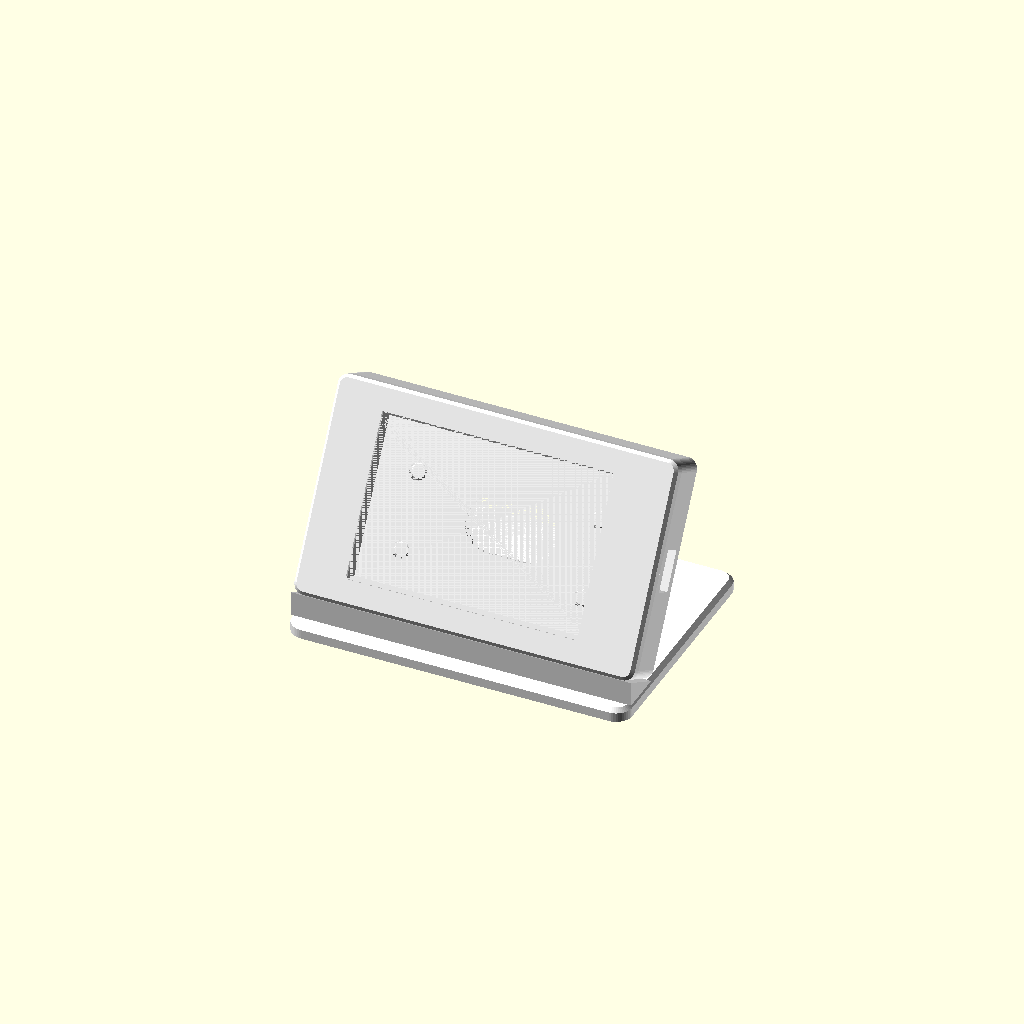
Cell 1: rendered with the file's own defaults.
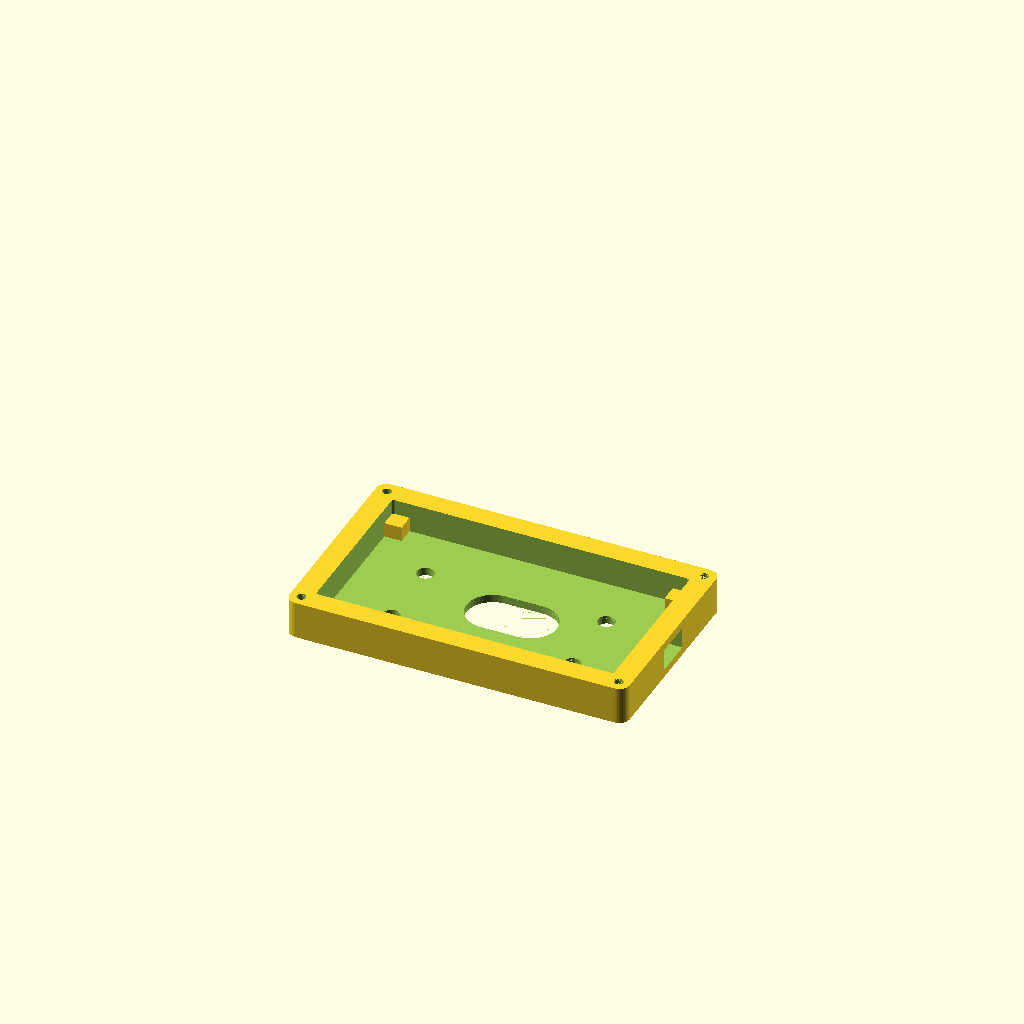
Cell 2: part = "holder" (everything else at default).
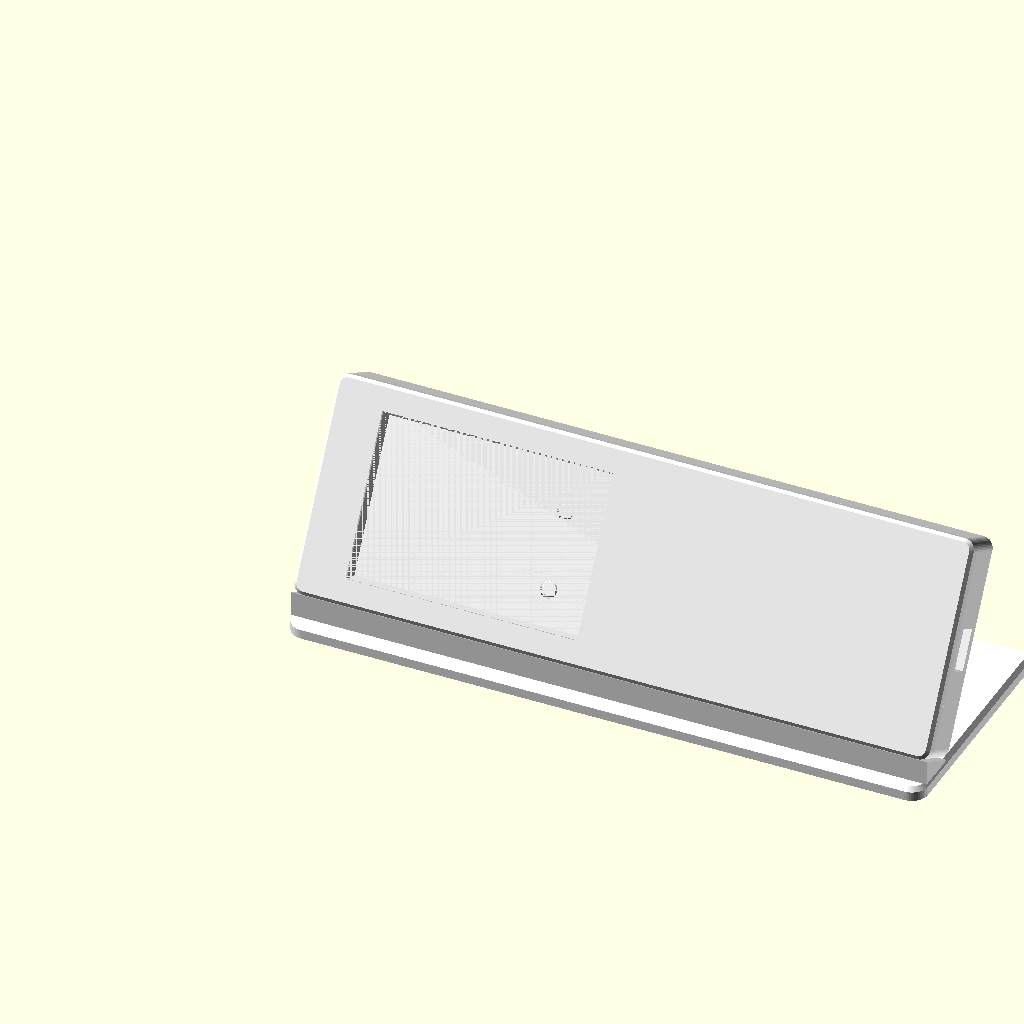
Cell 3 — board_w set to 222.22, the other parameters unchanged.
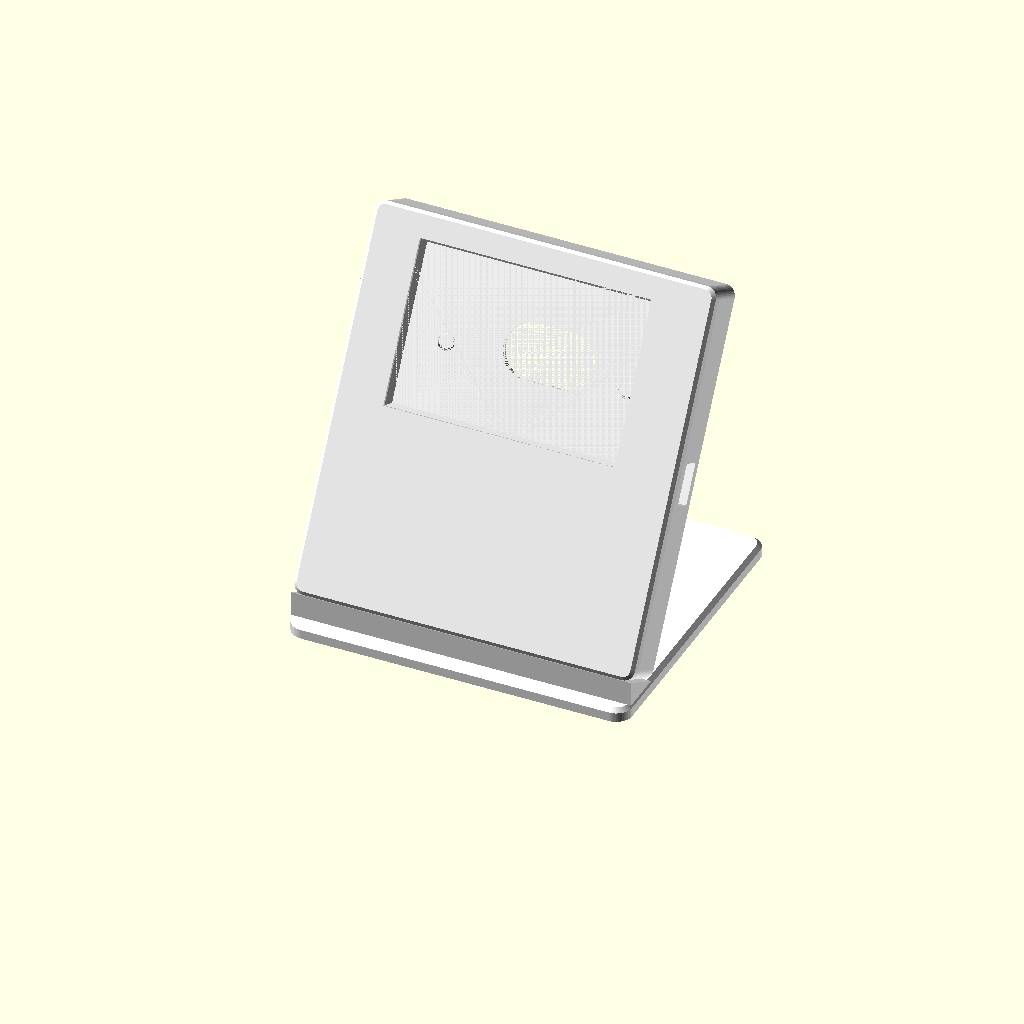
Cell 4 — board_h set to 121.76, the other parameters unchanged.
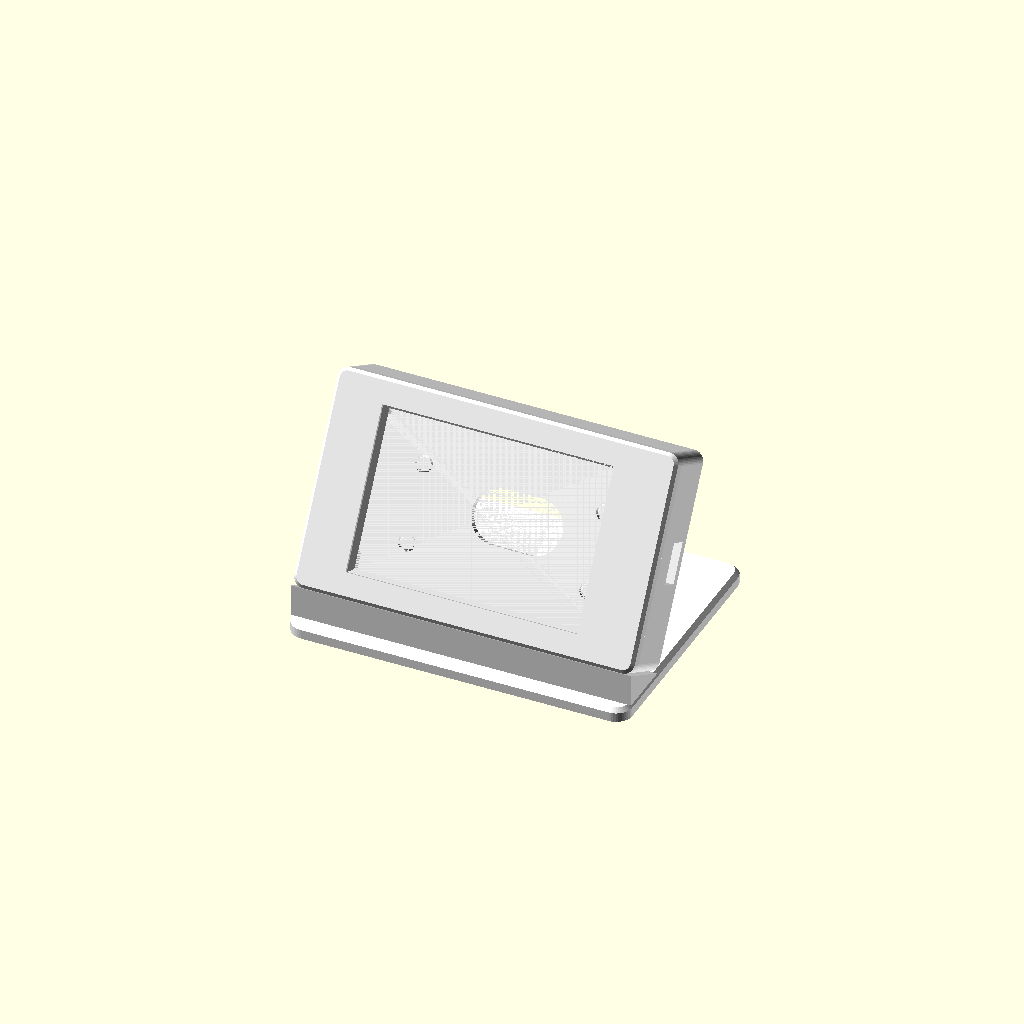
Cell 5: stack_front = 11.3 (everything else at default).
One fixed orthographic camera (rotation 55°, 0°, 25°; colour scheme Cornfield) for every cell.
The OpenSCAD source (enclosure/nightstand_stand.scad):
// Nightstand stand for the Hosyond 4.0" ESP32-32E touch panel (LCDwiki E32R40T).
//
// Three printed parts, styled after the Stream Deck desk stand (flat base,
// triangular supports, panel leaning back):
//   holder - tray the board drops into. USB opening in the side, window in the
//            back so the on-board RGB LED glows onto the base behind it.
//   bezel  - front frame, screwed on from the back with 4x M3 so no screws show.
//   stand  - base plate with a front ledge and two triangular fins. The
//            holder+bezel "pod" sits on the fins' pegs; it is not screwed down,
//            so it lifts off to reach the USB port or the BOOT/RESET buttons.
//
// Coordinates for the board are as seen from the FRONT (looking at the
// screen), from the board's bottom-left corner, with the panel in landscape.
// If you measure from the back, x_front = board_w - x_back.
//
// Render one part at a time (set `part`), then F6 and export STL.

part = "assembly"; // [assembly, holder, bezel, stand]

/* [Board: measured on the real board, front view] */
board_w   = 111.11; // PCB outline, long side (LCDwiki)
board_h   = 60.88;  // PCB outline, short side (LCDwiki)
stack_front = 5.65; // back of PCB to front of the touch panel (LCDwiki "D")
rear_clear  = 5.5;  // tallest part on the back of the PCB is 5 mm, plus 0.5 clearance
fit       = 0.4;    // clearance around the PCB on each side

active_w  = 83;     // lit area of the LCD (measured)
active_h  = 55;
active_x  = 12;     // board left edge -> left edge of lit area
active_y  = board_h - 3 - active_h; // lit area starts 3 mm below the board's top edge
window_margin = 0.8; // extra opening around the lit area on each side

/* [USB port] */
usb_side  = "right";   // [left, right, both] short edge with the USB-C port (front view)
usb_y     = board_h/2; // port centre, from the board's bottom edge (centred)
usb_open_w = 15;       // opening for the plug housing, along the edge
usb_open_h = 8;        // opening for the plug housing, through the thickness
usb_center_below_pcb = 1.5; // port is 3 mm tall on the back of the PCB

/* [RGB LED window] */
led_x     = board_w - 52; // LED is 52 mm from the right (USB) edge
led_y     = board_h - 31; // and 31 mm from the top edge
led_win_w = 34;        // window size; bigger than the LED so more light gets out
led_win_h = 20;

/* [Holder and bezel] */
wall      = 8;     // border around the board (holds the bezel screws)
back_t    = 3;     // back plate thickness
corner_r  = 4;     // outer corner radius
pad       = 6.5;   // square corner pads the PCB rests on
bezel_t   = 4.5;   // bezel thickness
bezel_chamfer = 1.2;
screw_d   = 3.4;   // M3 clearance hole in the holder
screw_pilot = 2.5; // M3 self-tapping pilot in the bezel
screw_head_d = 6.2; // counterbore for an M3 pan/socket head
screw_len = 12;    // M3 x 12
screw_inset = 4.3; // hole centre from the outer edges

/* [Stand] */
tilt      = 60;    // panel angle from horizontal (Stream Deck look ~60)
base_t    = 5;     // base plate thickness
front_margin = 5;  // base plate in front of the ledge
rear_extend = 42;  // base plate behind the fins: this is where the LED glows
fin_t     = 8;     // fin thickness
fin_offset = 34;   // fin centre from the middle, left and right
fin_frac  = 0.75;  // how far up the pod the fins reach
peg_d     = 6;     // locating pegs on the fins
peg_h     = 2.4;
peg_fit   = 0.4;   // extra diameter on the holes in the holder

$fn = 48;
eps = 0.01;

// ---------- derived ----------
pocket_w = board_w + 2*fit;
pocket_h = board_h + 2*fit;
outer_w  = pocket_w + 2*wall;
outer_h  = pocket_h + 2*wall;
z_pcb    = back_t + rear_clear;      // back face of the PCB
holder_d = z_pcb + stack_front;      // holder rim is flush with the touch panel
pod_t    = holder_d + bezel_t;
bx0      = wall + fit;               // board origin inside the holder
by0      = wall + fit;
screw_pts = [for (x = [screw_inset, outer_w - screw_inset])
             for (y = [screw_inset, outer_h - screw_inset]) [x, y]];
cbore_depth = holder_d - (screw_len - (bezel_t - 0.9));
fin_len  = outer_h * fin_frac;
peg_v    = [outer_h * 0.28, fin_len - 9]; // peg positions up the slope
peg_x    = [outer_w/2 - fin_offset, outer_w/2 + fin_offset];

// ---------- helpers ----------
module rrect(w, h, r, t) {
    hull() for (x = [r, w - r]) for (y = [r, h - r])
        translate([x, y, 0]) cylinder(r = r, h = t);
}

// rounded slab with the top edge chamfered by c
module rrect_chamf(w, h, r, t, c) {
    hull() {
        rrect(w, h, r, t - c);
        translate([c, c, 0]) rrect(w - 2*c, h - 2*c, max(r - c, 0.5), t);
    }
}

module slot(w, h, t) { // rounded slot centred on the origin
    r = min(w, h) / 2;
    hull() for (d = [-(w/2 - r), w/2 - r])
        translate(w >= h ? [d, 0, 0] : [0, d * h / w, 0]) cylinder(r = r, h = t);
}

// ---------- holder ----------
module holder() {
    difference() {
        rrect(outer_w, outer_h, corner_r, holder_d);

        // pocket for the board, from the back plate up
        translate([wall, wall, back_t]) rrect(pocket_w, pocket_h, 1, holder_d);

        // LED window
        translate([bx0 + led_x, by0 + led_y, -eps]) slot(led_win_w, led_win_h, back_t + 2*eps);

        // USB opening, centred on the port
        usb_z = z_pcb - usb_center_below_pcb - usb_open_h/2;
        for (s = (usb_side == "both") ? [0, 1] : (usb_side == "left") ? [0] : [1])
            translate([s == 0 ? -eps : outer_w - wall - eps, by0 + usb_y - usb_open_w/2, usb_z])
                cube([wall + 2*eps, usb_open_w, usb_open_h]);

        // bezel screws from the back
        for (p = screw_pts) translate([p[0], p[1], 0]) {
            translate([0, 0, -eps]) cylinder(d = screw_d, h = holder_d + 2*eps);
            translate([0, 0, -eps]) cylinder(d = screw_head_d, h = cbore_depth + eps);
        }

        // holes for the stand's pegs
        for (x = peg_x) for (v = peg_v)
            translate([x, v, -eps]) cylinder(d = peg_d + peg_fit, h = back_t + 2*eps);
    }
    // corner pads the PCB rests on
    for (x = [bx0 - fit, bx0 + board_w + fit - pad])
        for (y = [by0 - fit, by0 + board_h + fit - pad])
            translate([x, y, back_t - eps]) cube([pad, pad, rear_clear + eps]);
}

// ---------- bezel (modelled in place: back face at z=0, front at z=bezel_t) ----------
module bezel() {
    ww = active_w + 2*window_margin;
    wh = active_h + 2*window_margin;
    wx = bx0 + active_x - window_margin;
    wy = by0 + active_y - window_margin;
    c  = bezel_chamfer;
    difference() {
        rrect_chamf(outer_w, outer_h, corner_r, bezel_t, c);
        // window with a 45 degree bevel opening toward the front
        hull() {
            translate([wx, wy, -eps]) cube([ww, wh, bezel_t - c + eps]);
            translate([wx - c, wy - c, bezel_t - c]) cube([ww + 2*c, wh + 2*c, c + eps]);
        }
        for (p = screw_pts)
            translate([p[0], p[1], -eps]) cylinder(d = screw_pilot, h = bezel_t - 0.9 + eps);
    }
}

// pod = holder + bezel in holder coordinates
module pod() {
    color("white") holder();
    color("whitesmoke") translate([0, 0, holder_d]) bezel();
}

// ---------- stand ----------
// World coordinates: x across, y toward the back, z up.
// The pod's back-bottom edge sits at (y = yB, z = base_t); its back face runs
// up and back at `tilt`, and its bottom face rests on the front ledge.
sa = sin(tilt); ca = cos(tilt);
yB = front_margin + pod_t * sa;
yA = yB + fin_len * ca;
zA = base_t + fin_len * sa;
base_d = yA + rear_extend;

// map pod coordinates (x, v up the slope, w out of the back face) to the world
module place_pod() {
    translate([0, yB, base_t]) multmatrix([[1, 0, 0, 0], [0, ca, -sa, 0], [0, sa, ca, 0], [0, 0, 0, 1]]) children();
}

module stand() {
    // base plate
    rrect_chamf(outer_w, base_d, 6, base_t, 1.5);

    // front ledge under the pod's bottom face
    translate([outer_w, 0, 0]) rotate([0, -90, 0])
        linear_extrude(outer_w)
            polygon([[base_t - eps, yB], [base_t + pod_t * ca, yB - pod_t * sa],
                     [base_t - eps, yB - pod_t * sa]]);

    // triangular fins
    for (x = peg_x)
        translate([x + fin_t/2, 0, 0]) rotate([0, -90, 0])
            linear_extrude(fin_t)
                polygon([[base_t - eps, yB], [zA, yA], [base_t - eps, yA]]);

    // locating pegs, normal to the slope
    place_pod() for (x = peg_x) for (v = peg_v)
        translate([x, v, -eps]) {
            cylinder(d = peg_d, h = peg_h - 0.6 + eps);
            translate([0, 0, peg_h - 0.6]) cylinder(d1 = peg_d, d2 = peg_d - 1.2, h = 0.6);
        }
}

// ---------- output ----------
if (part == "holder") holder();
else if (part == "bezel") translate([0, outer_h, bezel_t]) rotate([180, 0, 0]) bezel(); // face down
else if (part == "stand") stand();
else {
    color("white") stand();
    place_pod() pod();
}
Customizer parameters (derived from the source; name, type, default, range or options):
part: string, default "assembly", options "assembly", "holder", "bezel", "stand"
board_w: number, default 111.11
board_h: number, default 60.88
stack_front: number, default 5.65
rear_clear: number, default 5.5
fit: number, default 0.4
active_w: number, default 83
active_h: number, default 55
active_x: number, default 12
window_margin: number, default 0.8
usb_side: string, default "right", options "left", "right", "both"
usb_open_w: number, default 15
usb_open_h: number, default 8
usb_center_below_pcb: number, default 1.5
led_win_w: number, default 34
led_win_h: number, default 20
wall: number, default 8
back_t: number, default 3
corner_r: number, default 4
pad: number, default 6.5
bezel_t: number, default 4.5
bezel_chamfer: number, default 1.2
screw_d: number, default 3.4
screw_pilot: number, default 2.5
screw_head_d: number, default 6.2
screw_len: number, default 12
screw_inset: number, default 4.3
tilt: number, default 60
base_t: number, default 5
front_margin: number, default 5
rear_extend: number, default 42
fin_t: number, default 8
fin_offset: number, default 34
fin_frac: number, default 0.75
peg_d: number, default 6
peg_h: number, default 2.4
peg_fit: number, default 0.4
eps: number, default 0.01
